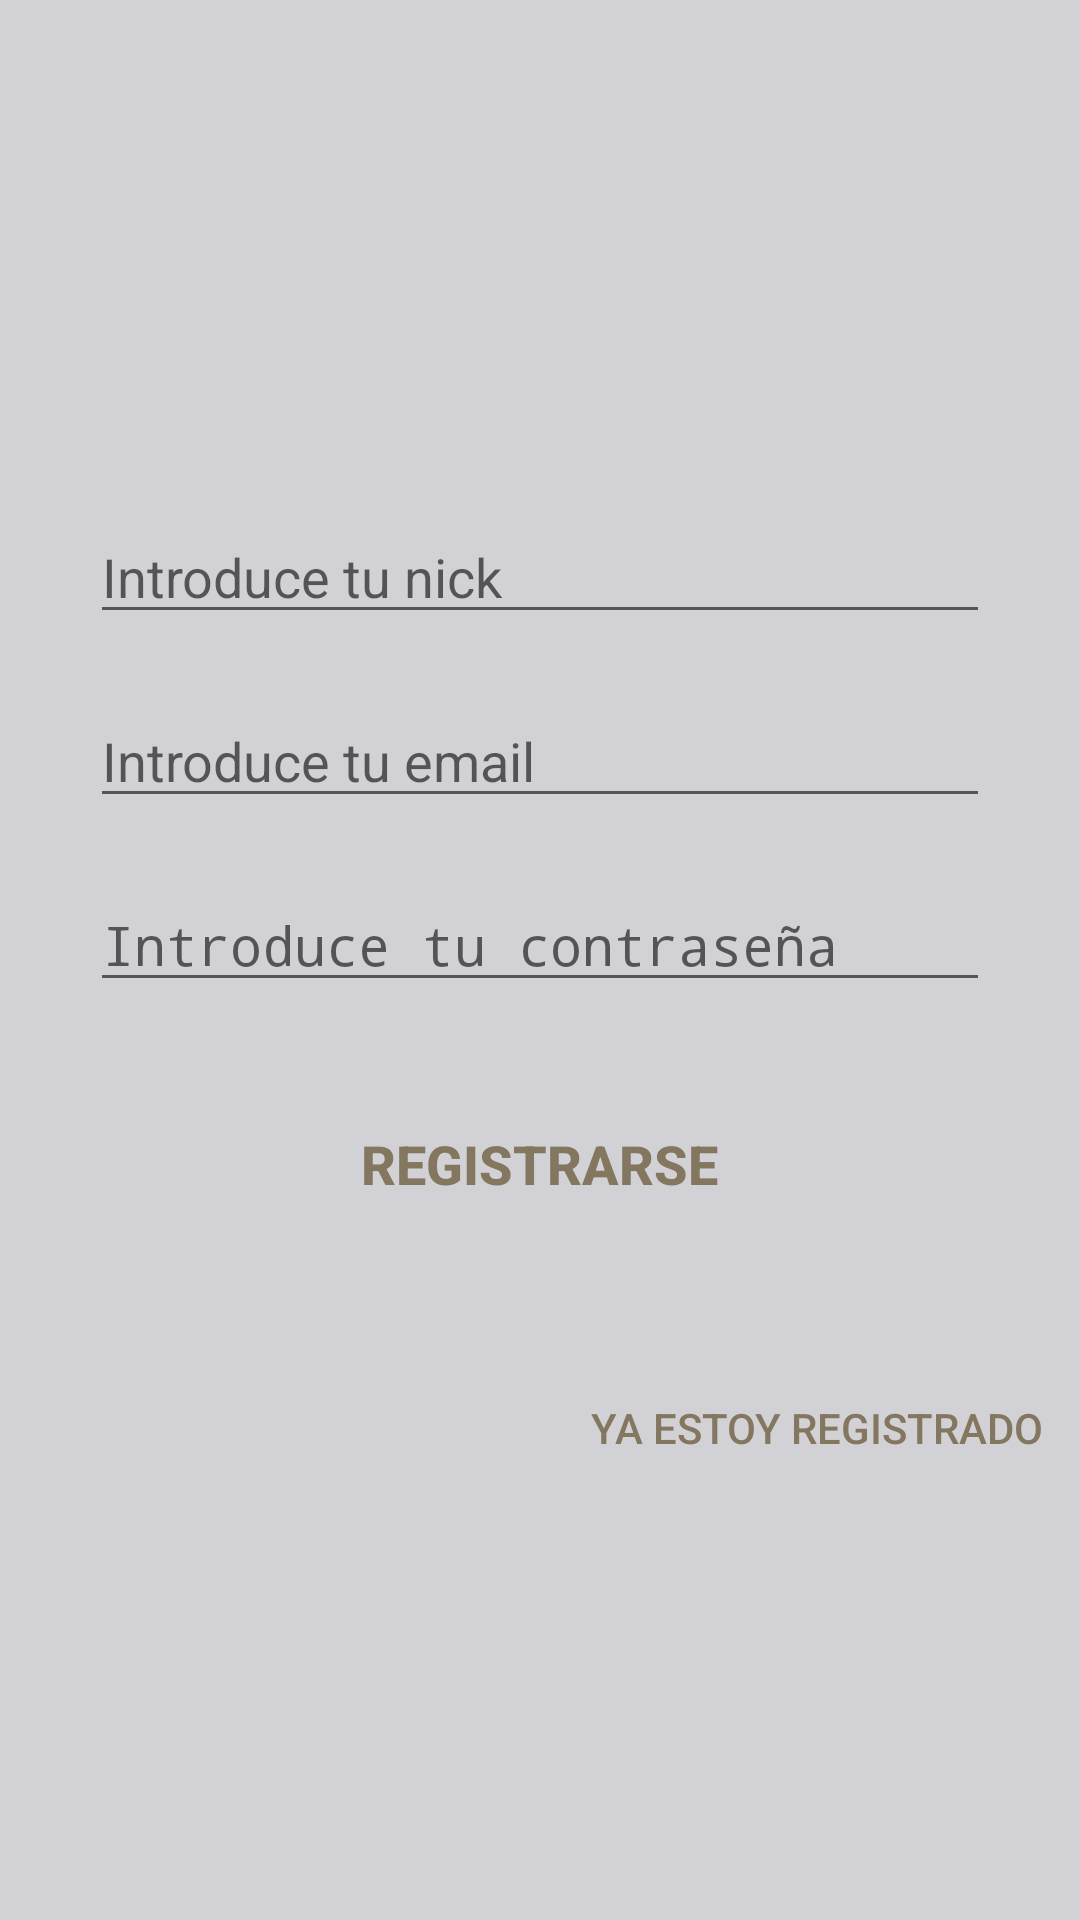

Write the Android layout XML for this screen, with the resource values it uses.
<!-- AndroidManifest.xml: application theme AppTheme -->
<!-- res/layout/activity_register.xml -->
<?xml version="1.0" encoding="utf-8"?>
<LinearLayout
    xmlns:android="http://schemas.android.com/apk/res/android"
    xmlns:app="http://schemas.android.com/apk/res-auto"
    xmlns:tools="http://schemas.android.com/tools"
    android:layout_width="match_parent"
    android:layout_height="match_parent"
    android:background="@color/background"
    tools:context="com.proyecto.sergioblanco.pelispedia.app.activities.RegisterActivity">

    <RelativeLayout
        android:layout_width="match_parent"
        android:layout_height="match_parent"
        android:id="@+id/loading_layout"
        android:visibility="gone">
        <ProgressBar
            android:id="@+id/loading"
            android:layout_width="wrap_content"
            android:layout_height="wrap_content"
            android:layout_centerInParent="true"
            android:translationZ="1dp"/>
    </RelativeLayout>

    <LinearLayout
        android:layout_width="match_parent"
        android:layout_height="match_parent"
        android:orientation="vertical"
        android:gravity="center_vertical">

        <EditText
            android:layout_width="match_parent"
            android:layout_height="wrap_content"
            android:id="@+id/nick"
            android:hint="@string/nick"
            android:inputType="text"
            android:maxLines="1"
            android:layout_marginEnd="30dp"
            android:layout_marginStart="30dp"
            android:layout_marginTop="30dp"/>

        <EditText
            android:layout_width="match_parent"
            android:layout_height="wrap_content"
            android:id="@+id/email"
            android:hint="@string/email"
            android:inputType="textEmailAddress"
            android:maxLines="1"
            android:layout_marginEnd="30dp"
            android:layout_marginStart="30dp"
            android:layout_marginTop="20dp"/>

        <EditText
            android:layout_width="match_parent"
            android:layout_height="wrap_content"
            android:id="@+id/password"
            android:hint="@string/password"
            android:inputType="textPassword"
            android:maxLines="1"
            android:layout_marginEnd="30dp"
            android:layout_marginStart="30dp"
            android:layout_marginTop="20dp"/>

        <Button
            android:layout_width="wrap_content"
            android:layout_height="wrap_content"
            android:id="@+id/register_button"
            style="@style/Base.Widget.AppCompat.Button.Borderless"
            android:text="@string/register_button"
            android:textColor="@color/colorAccent"
            android:textStyle="bold"
            android:textSize="18sp"
            android:layout_gravity="center_horizontal"
            android:layout_marginTop="30dp"/>

        <Button
            android:layout_width="wrap_content"
            android:layout_height="wrap_content"
            android:id="@+id/registered_button"
            style="@style/Base.Widget.AppCompat.Button.Borderless"
            android:text="@string/registered"
            android:textColor="@color/colorAccent"
            android:layout_gravity="end"
            android:layout_marginTop="40dp"/>

    </LinearLayout>

</LinearLayout>
<!-- resources referenced by this layout -->
<resources>
  <color name="background">#d2d2d6</color>
  <color name="colorAccent">#847760</color>
  <string name="email">Introduce tu email</string>
  <string name="nick">Introduce tu nick</string>
  <string name="password">Introduce tu contraseña</string>
  <string name="register_button">Registrarse</string>
  <string name="registered">Ya estoy registrado</string>
  <style name="AppTheme" parent="Theme.AppCompat.Light.DarkActionBar">
          
          <item name="colorPrimary">@color/colorPrimary</item>
          <item name="colorPrimaryDark">@color/colorPrimaryDark</item>
          <item name="colorAccent">@color/colorAccent</item>
      </style>
  <color name="colorPrimary">#424178</color>
  <color name="colorPrimaryDark">#000025</color>
</resources>
